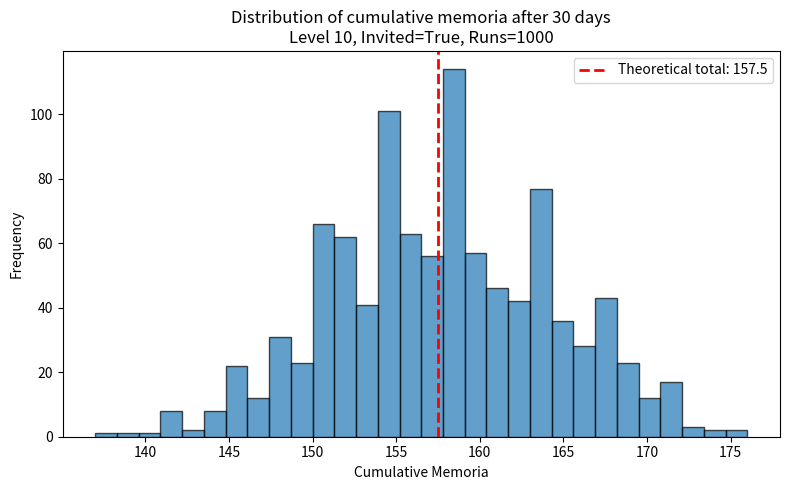

The matplotlib source for this figure:
#!/usr/bin/env python3
# -*- coding: utf-8 -*-

"""メモリアシミュレーター - プロジェクトセカイのメモリアドロップ確率をシミュレーション"""

import random
from typing import Dict, List, Set, Tuple, Optional, Union
import matplotlib.pyplot as plt
import numpy as np


class MemoriaSimulator:
    """メモリアシミュレーションのためのクラス
    
    プロセカのメモリア獲得確率をシミュレートするためのクラスで、
    ゲートレベルに応じた確率表の生成、1日のシミュレーション、複数日のシミュレーション、
    期待値の計算などの機能を提供します。
    """
    
    def __init__(self):
        """確率表を初期化してシミュレーターを準備"""
        self.prob_table = self._build_prob_table()

    def _build_prob_table(self) -> Dict[int, Dict[int, float]]:
        """ゲートレベルに応じた確率表を生成
        
        Returns:
            Dict[int, Dict[int, float]]: {ゲートレベル: {来場人数: 確率}}
        """
        tbl = {}
        for lv in range(1, 41):
            if lv <= 30:
                p2, p3, p4, p5 = 60 - 2*lv, 30, 10 + lv, lv
            else:
                delta = lv - 30
                p2, p3, p4, p5 = 0, 30 - delta, 40, 30 + delta
            tbl[lv] = {2: p2/100, 3: p3/100, 4: p4/100, 5: p5/100}
        return tbl

    def draw_visitors(self, level: int) -> int:
        """1セッション（5時 or 17時）の来場人数をサンプリング
        
        Args:
            level (int): ゲートレベル (1-40)
            
        Returns:
            int: 来場人数 (2-5)
        """
        r = random.random()
        acc = 0.0
        for k, p in self.prob_table[level].items():
            acc += p
            if r < acc:
                return k
        return 5  # 万一のフォールバック

    def simulate_one_day(self, level: int, unit_size: int, invited: bool) -> int:
        """1日のメモリア獲得数を計算
        
        Args:
            level (int): ゲートレベル (1-40)
            unit_size (int): ユニット人数
            invited (bool): 招待状を使用するか
            
        Returns:
            int: 1日のメモリア獲得数
        """
        chars = list(range(unit_size))
        invited_char = 0 if invited else None

        # 午前・午後 2 回の抽選
        sessions = [set(random.sample(chars, self.draw_visitors(level))) for _ in range(2)]
        unique_today = set.union(*sessions)
        gain = len(unique_today)

        # 招待中キャラが来ていれば +1
        if invited_char is not None and invited_char in unique_today:
            gain += 1
        return gain

    def run_simulations(self, n_runs: int, n_days: int, level: int, unit_size: int, invited: bool) -> List[int]:
        """N日×複数試行の累計メモリアをシミュレーション
        
        Args:
            n_runs (int): シミュレーション試行回数
            n_days (int): シミュレーション日数
            level (int): ゲートレベル (1-40)
            unit_size (int): ユニット人数
            invited (bool): 招待状を使用するか
            
        Returns:
            List[int]: 各試行の累計メモリア獲得数のリスト
        """
        totals = []
        for _ in range(n_runs):
            total = sum(self.simulate_one_day(level, unit_size, invited) for _ in range(n_days))
            totals.append(total)
        return totals

    def expected_daily_memoria(self, level: int, unit_size: int, invited: bool = False) -> float:
        """1日あたり期待値の解析計算
        
        Args:
            level (int): ゲートレベル (1-40)
            unit_size (int): ユニット人数
            invited (bool, optional): 招待状を使用するか. Defaults to False.
            
        Returns:
            float: 1日あたりの期待メモリア獲得数
        """
        probs = self.prob_table[level]
        M = unit_size
        e_unique = 0.0
        p_inv = 0.0
        for k1, p1 in probs.items():
            for k2, p2 in probs.items():
                p = p1 * p2
                q_not = (M - k1) / M * (M - k2) / M
                p_appear = 1 - q_not
                e_unique += M * p_appear * p
                p_inv += p_appear * p
        return e_unique + (p_inv if invited else 0.0)


class MemoriaResultVisualizer:
    """メモリアシミュレーション結果の表示クラス
    
    シミュレーション結果の表示と可視化を行うためのクラスです。
    """
    
    @staticmethod
    def print_results(n_days: int, theoretical: float, actual: List[int]) -> None:
        """シミュレーション結果を標準出力に表示
        
        Args:
            n_days (int): シミュレーション日数
            theoretical (float): 理論値
            actual (List[int]): 実際のシミュレーション結果
        """
        mean_val = np.mean(actual)
        std_val = np.std(actual)
        
        print(f"理論値（{n_days}日累計）: {theoretical:.2f}")
        print(f"シミュレーション平均    : {mean_val:.2f}")
        print(f"シミュレーション標準偏差: {std_val:.2f}")
    
    @staticmethod
    def plot_results(n_days: int, level: int, invited: bool, n_runs: int, 
                    theoretical: float, actual: List[int]) -> None:
        """シミュレーション結果をヒストグラムでプロット
        
        Args:
            n_days (int): シミュレーション日数
            level (int): ゲートレベル
            invited (bool): 招待状を使用したか
            n_runs (int): シミュレーション実行回数
            theoretical (float): 理論値
            actual (List[int]): 実際のシミュレーション結果
        """
        plt.figure(figsize=(8, 5))
        plt.hist(actual, bins=30, edgecolor='black', alpha=0.7)
        plt.axvline(
            theoretical,
            color='red',
            linestyle='--',
            linewidth=2,
            label=f'Theoretical total: {theoretical:.1f}'
        )
        plt.title(f'Distribution of cumulative memoria after {n_days} days\n'
                f'Level {level}, Invited={invited}, Runs={n_runs}')
        plt.xlabel('Cumulative Memoria')
        plt.ylabel('Frequency')
        plt.legend()
        plt.tight_layout()
        plt.show()


def run_simulation_with_params(gate_level: int = 10, unit_size: int = 6, n_days: int = 30, 
                             invited: bool = True, n_runs: int = 10000, 
                             show_plot: bool = True) -> Tuple[float, List[int]]:
    """指定パラメータでシミュレーションを実行
    
    Args:
        gate_level (int, optional): ゲートレベル. Defaults to 10.
        unit_size (int, optional): ユニット人数. Defaults to 6.
        n_days (int, optional): シミュレーション日数. Defaults to 30.
        invited (bool, optional): 招待状を使用するか. Defaults to True.
        n_runs (int, optional): シミュレーション試行回数. Defaults to 10000.
        show_plot (bool, optional): 結果をプロットするか. Defaults to True.
        
    Returns:
        Tuple[float, List[int]]: (理論値, シミュレーション結果リスト)
    """
    simulator = MemoriaSimulator()
    visualizer = MemoriaResultVisualizer()
    
    # 理論値計算
    daily_exp = simulator.expected_daily_memoria(gate_level, unit_size, invited)
    theoretical_total = daily_exp * n_days
    
    # シミュレーション実行
    totals = simulator.run_simulations(n_runs, n_days, gate_level, unit_size, invited)
    
    # 結果表示
    visualizer.print_results(n_days, theoretical_total, totals)
    
    # グラフ表示（オプション）
    if show_plot:
        visualizer.plot_results(n_days, gate_level, invited, n_runs, theoretical_total, totals)
    
    return theoretical_total, totals


# ------------------------------------------------------------
# メイン実行部
# ------------------------------------------------------------
if __name__ == "__main__":
    # ── パラメータ ──
    GATE_LEVEL = 10     # ゲートレベル (1–40)
    UNIT_SIZE  = 6      # ユニット人数
    N_DAYS     = 30     # シミュレーション日数
    INVITED    = True   # 招待状を常時使うか
    N_RUNS     = 1000  # モンテカルロ試行回数
    
    # シミュレーション実行
    run_simulation_with_params(
        gate_level=GATE_LEVEL,
        unit_size=UNIT_SIZE,
        n_days=N_DAYS,
        invited=INVITED,
        n_runs=N_RUNS,
        show_plot=True
    )
